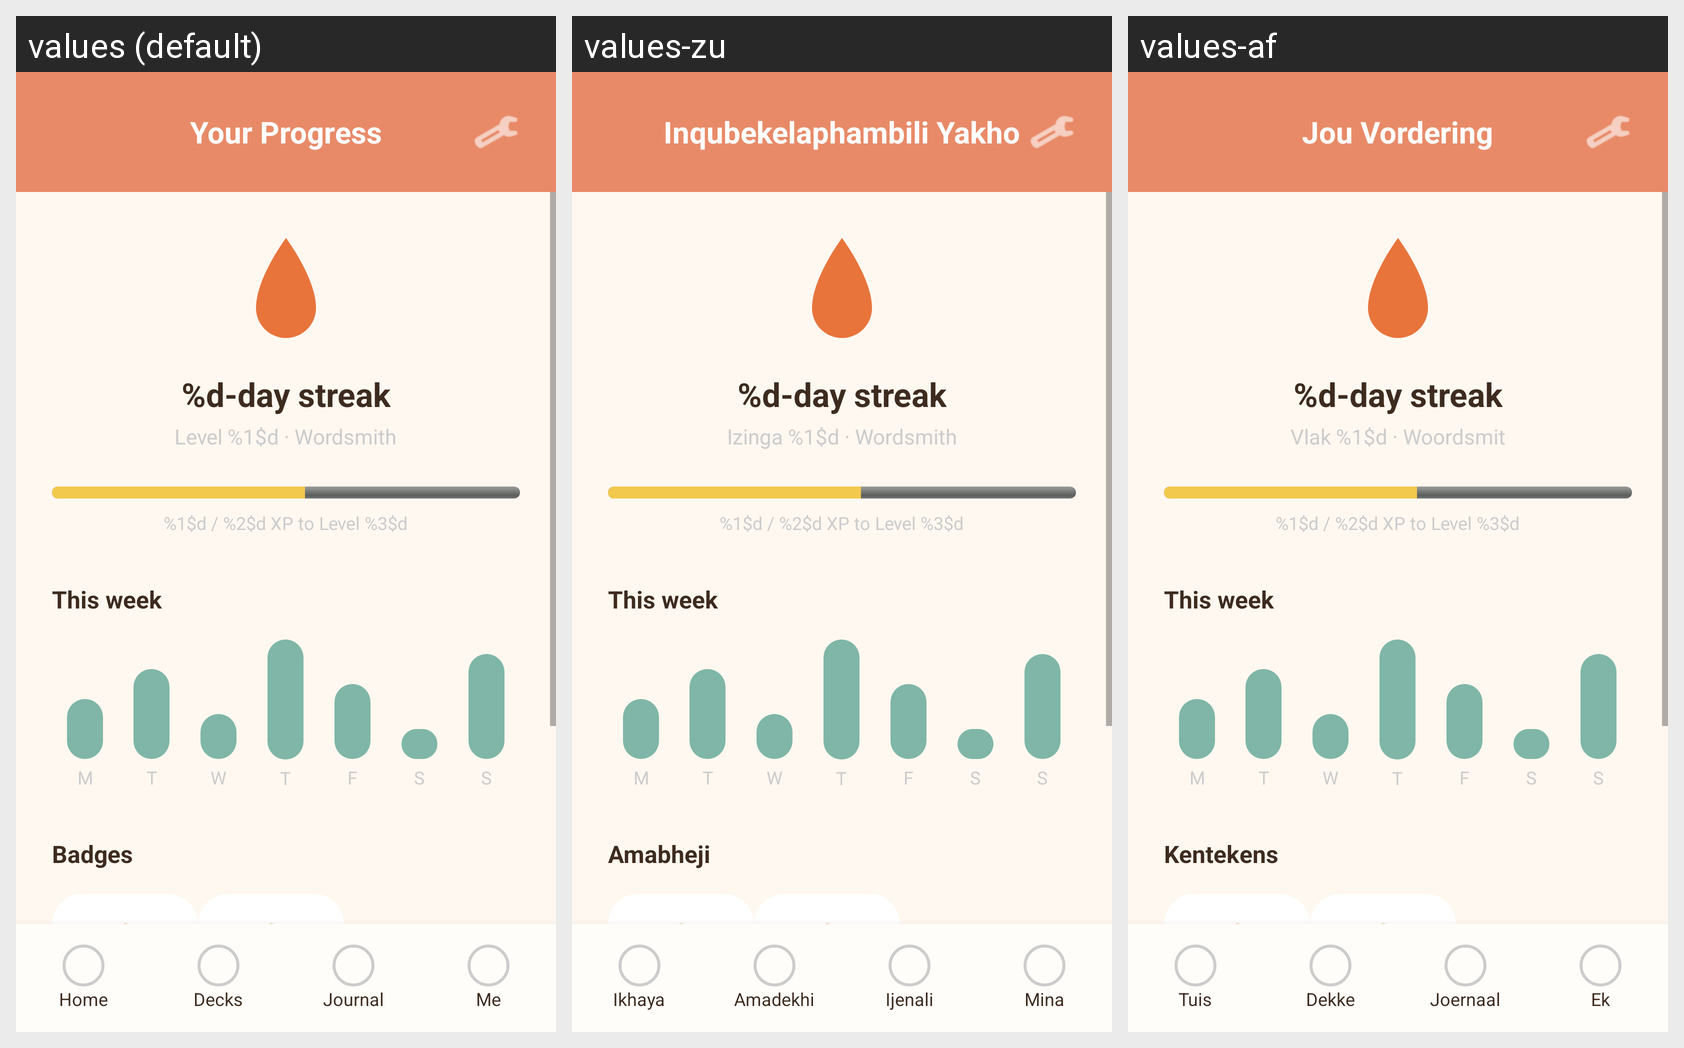

Translations of the strings shown on this Android screen, per locale in the grid:
Android screen res/layout/activity_achievements.xml rendered under 3 locales, left to right: values (default), values-zu, values-af. Device: Nexus 5 (rendered at 1080×1920; each locale shown at half size, 540×960, under a caption strip naming it); theme Theme.IVU.
Strings drawn on this screen, with the default value and each locale's value (text and hints the layout hard-codes, and strings that could not be matched under every locale, appear in the picture but are not listed):

title_progress
  values: Your Progress
  values-zu: Inqubekelaphambili Yakho
  values-af: Jou Vordering

streak_format
  values: %d-day streak
  values-zu: %d-day streak  [not translated; the default value is used]
  values-af: %d-day streak  [not translated; the default value is used]

label_level_wordsmith
  values: Level %1$d · Wordsmith
  values-zu: Izinga %1$d · Wordsmith
  values-af: Vlak %1$d · Woordsmit

xp_needed_format
  values: %1$d / %2$d XP to Level %3$d
  values-zu: %1$d / %2$d XP to Level %3$d  [not translated; the default value is used]
  values-af: %1$d / %2$d XP to Level %3$d  [not translated; the default value is used]

label_this_week
  values: This week
  values-zu: This week  [not translated; the default value is used]
  values-af: This week  [not translated; the default value is used]

day_m
  values: M
  values-zu: M  [not translated; the default value is used]
  values-af: M  [not translated; the default value is used]

day_t
  values: T
  values-zu: T  [not translated; the default value is used]
  values-af: T  [not translated; the default value is used]

day_w
  values: W
  values-zu: W  [not translated; the default value is used]
  values-af: W  [not translated; the default value is used]

day_th
  values: T
  values-zu: T  [not translated; the default value is used]
  values-af: T  [not translated; the default value is used]

day_f
  values: F
  values-zu: F  [not translated; the default value is used]
  values-af: F  [not translated; the default value is used]

day_s
  values: S
  values-zu: S  [not translated; the default value is used]
  values-af: S  [not translated; the default value is used]

day_su
  values: S
  values-zu: S  [not translated; the default value is used]
  values-af: S  [not translated; the default value is used]

label_badges
  values: Badges
  values-zu: Amabheji
  values-af: Kentekens

nav_home
  values: Home
  values-zu: Ikhaya
  values-af: Tuis

nav_decks
  values: Decks
  values-zu: Amadekhi
  values-af: Dekke

nav_journal
  values: Journal
  values-zu: Ijenali
  values-af: Joernaal

nav_profile
  values: Me
  values-zu: Mina
  values-af: Ek
